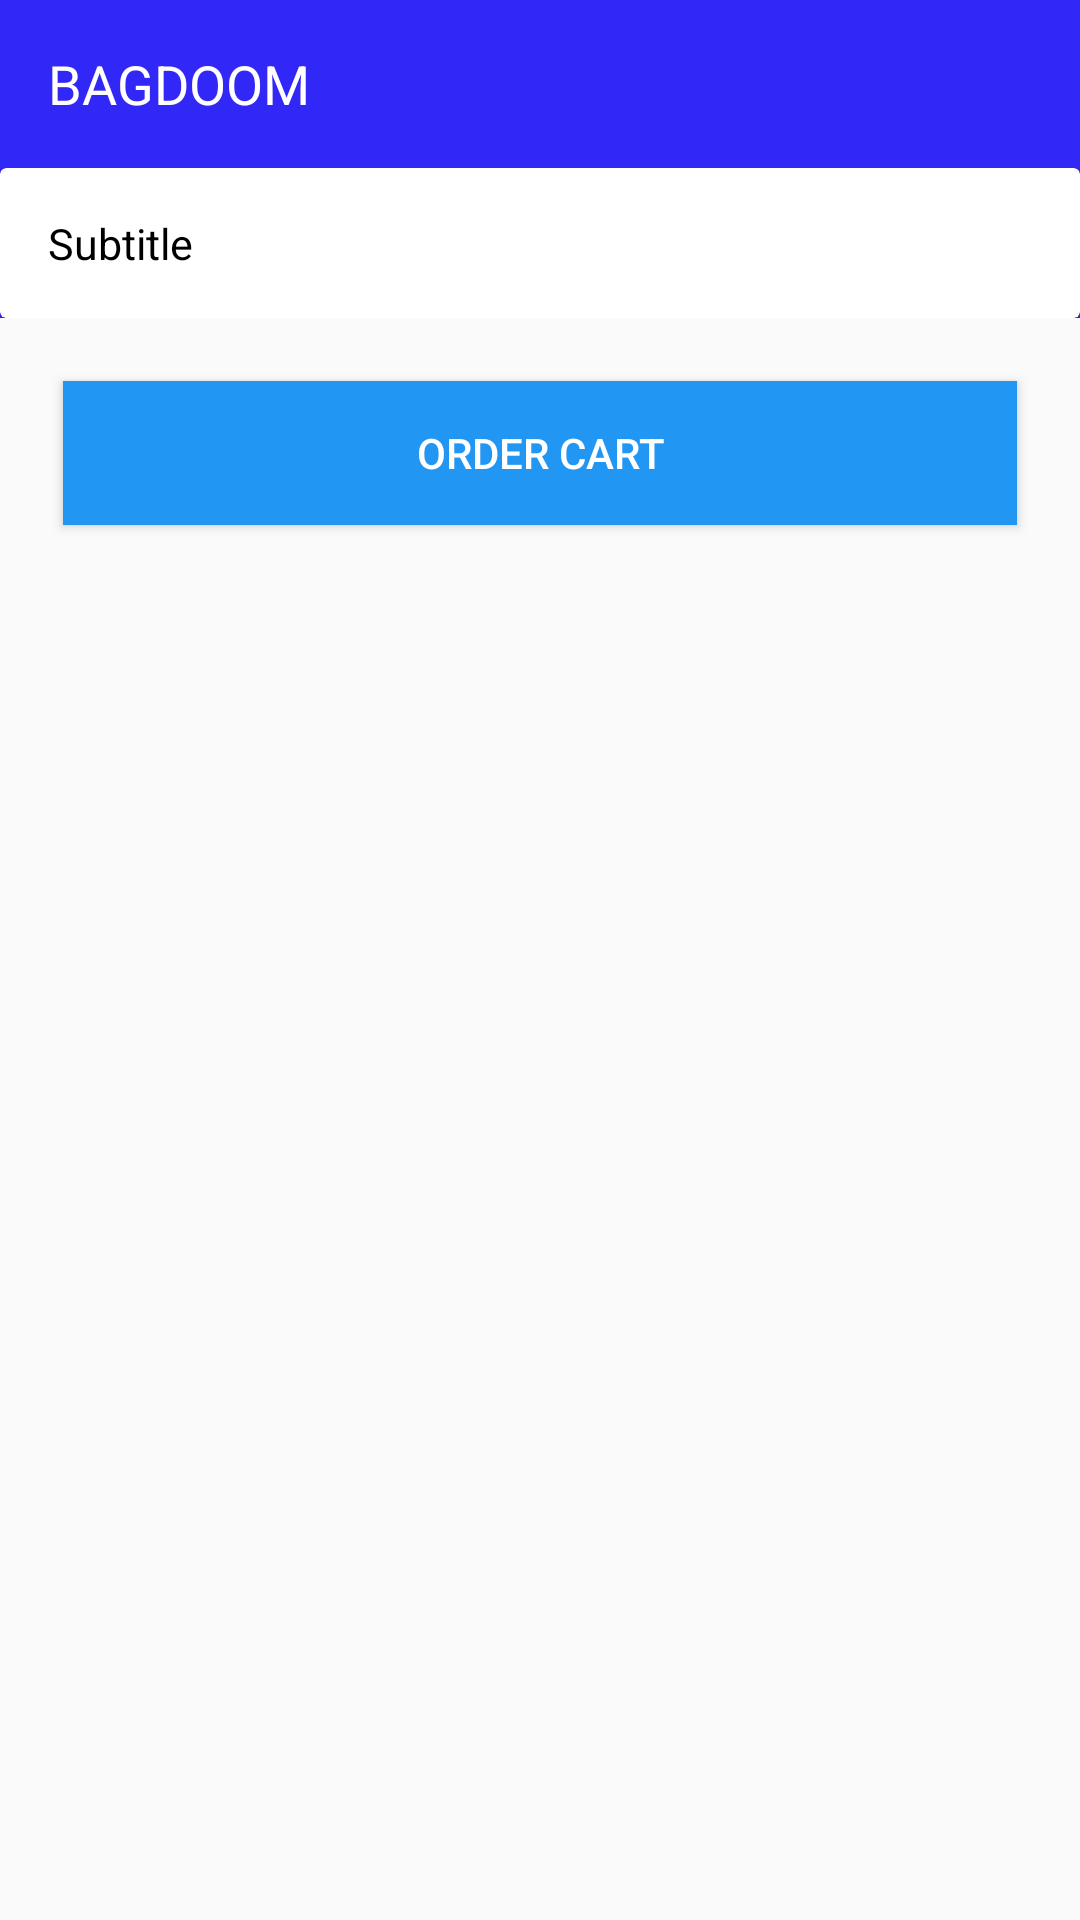

Produce the Android XML layout that renders to this screen, including the resource entries it uses.
<!-- AndroidManifest.xml: application theme AppTheme -->
<!-- res/layout/activity_cart_list.xml -->
<?xml version="1.0" encoding="utf-8"?>
<RelativeLayout xmlns:android="http://schemas.android.com/apk/res/android"
    xmlns:tools="http://schemas.android.com/tools"
    android:layout_width="match_parent"
    android:layout_height="match_parent"
    xmlns:app="http://schemas.android.com/apk/res-auto">
    <include layout="@layout/app_bar_subtitle"
        android:id="@+id/app_bar"/>
    <include layout="@layout/content_cart_list"
        android:layout_width="match_parent"
        android:layout_height="wrap_content"
        android:layout_below="@+id/app_bar"/>
</RelativeLayout>
<!-- res/layout/app_bar_subtitle.xml (included above) -->
<android.support.design.widget.AppBarLayout
    android:layout_width="match_parent"
    android:layout_height="wrap_content"
    xmlns:app="http://schemas.android.com/apk/res-auto"
    android:theme="@style/AppTheme"
    xmlns:android="http://schemas.android.com/apk/res/android">
    <android.support.v7.widget.Toolbar
        android:id="@+id/toolbar"
        android:layout_width="match_parent"
        android:layout_height="?attr/actionBarSize"
        android:background="?attr/colorPrimary"
        app:popupTheme="@style/AppTheme" >
        <TextView
            android:layout_width="match_parent"
            android:layout_height="wrap_content"
            android:text="BAGDOOM"
            android:id="@+id/toolbar_title"
            android:textAppearance="?android:attr/textAppearanceMedium"
            android:textColor="#FFFFFF"
            />
    </android.support.v7.widget.Toolbar>
    <include layout="@layout/subtitle"/>
</android.support.design.widget.AppBarLayout>
<!-- res/layout/content_cart_list.xml (included above) -->
<android.support.design.widget.CoordinatorLayout
    xmlns:android="http://schemas.android.com/apk/res/android"
    xmlns:app="http://schemas.android.com/apk/res-auto"
    xmlns:tools="http://schemas.android.com/tools"
    android:layout_width="match_parent"
    android:layout_height="match_parent"
    android:padding="@dimen/content_padding"
    app:layout_behavior="@string/appbar_scrolling_view_behavior">
    <ScrollView
        android:layout_width="match_parent"
        android:layout_height="wrap_content"
        android:id="@+id/scrollbar_cart">
        <LinearLayout
            android:layout_width="match_parent"
            android:layout_height="wrap_content"
            android:orientation="vertical">
            <android.support.v7.widget.RecyclerView
                android:id="@+id/recycler_view_cart_products"
                android:layout_width="match_parent"
                android:layout_height="wrap_content"></android.support.v7.widget.RecyclerView>
            <Button
                android:layout_margin="16dp"
                android:id="@+id/button_cart_order_all_now"
                android:layout_width="match_parent"
                android:layout_height="wrap_content"
                android:layout_below="@id/recycler_view_cart_products"
                android:background="@color/button_background"
                android:textColor="@color/button_text"
                android:text="Order Cart" />
        </LinearLayout>
    </ScrollView>
</android.support.design.widget.CoordinatorLayout>
<!-- res/layout/subtitle.xml (included above) -->
<?xml version="1.0" encoding="utf-8"?>
<RelativeLayout xmlns:android="http://schemas.android.com/apk/res/android"
    xmlns:app="http://schemas.android.com/apk/res-auto"
    android:orientation="vertical"
    android:layout_width="match_parent"
    android:layout_height="match_parent"
    xmlns:tools="http://schemas.android.com/tools">
    <android.support.v7.widget.CardView
        android:layout_width="match_parent"
        android:layout_height="50dp"
        android:paddingBottom="2dp"
        android:id="@+id/just_arrived_card">
        <TextView
            android:layout_width="match_parent"
            android:layout_height="wrap_content"
            android:layout_gravity="center_vertical"
            android:paddingLeft="16dp"
            android:textSize="@dimen/subtitle_text_size"
            android:id="@+id/text_subtitle"
            android:textColor="@color/textColorBlack"
            android:text="Subtitle"/>
    </android.support.v7.widget.CardView>
</RelativeLayout>
<!-- resources referenced by this layout -->
<resources>
  <color name="button_background">#2196F3</color>
  <color name="button_text">#FFFFFF</color>
  <color name="textColorBlack">#000000</color>
  <dimen name="content_padding">5dp</dimen>
  <dimen name="subtitle_text_size">7pt</dimen>
  <style name="AppTheme" parent="Theme.AppCompat.Light.NoActionBar">
          
          <item name="colorPrimary">@color/colorPrimary</item>
          <item name="colorPrimaryDark">@color/colorPrimaryDark</item>
          <item name="android:textColorPrimary">@color/textColorBlack</item>
          <item name="colorAccent">@color/colorAccent</item>
          <item name="windowActionBar">false</item>
          <item name="windowNoTitle">true</item>
      </style>
  <color name="colorPrimary">#FF3127F7</color>
  <color name="colorPrimaryDark">#0000cc</color>
  <color name="colorAccent">#c8e8ff</color>
</resources>
